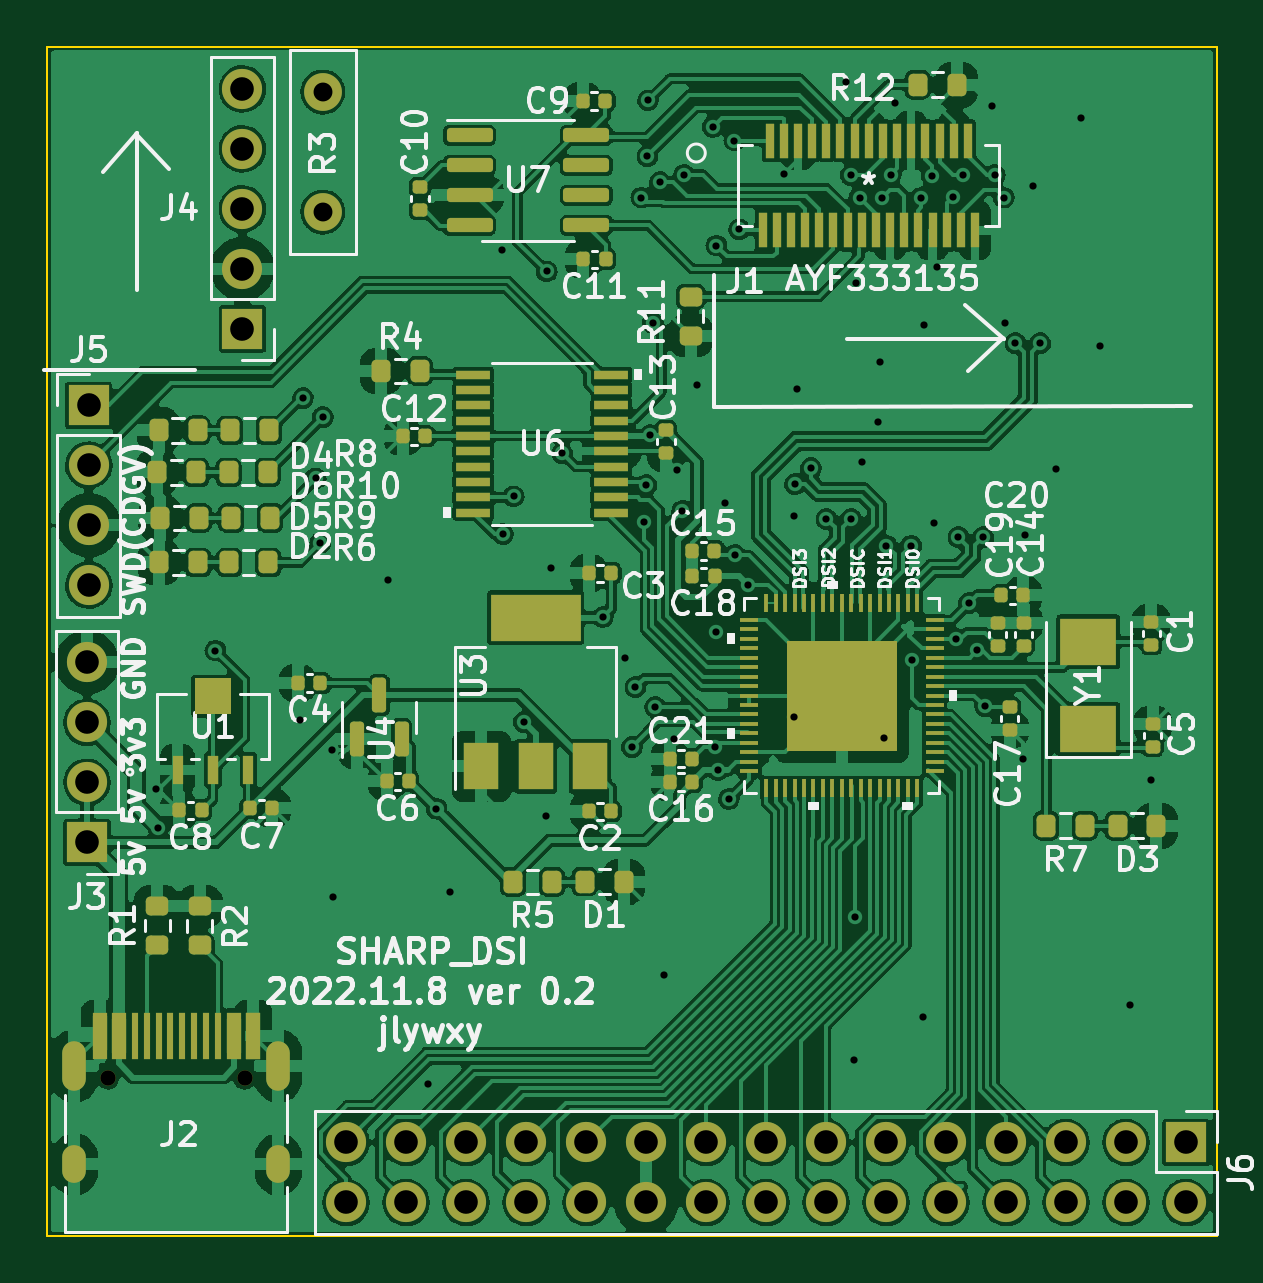
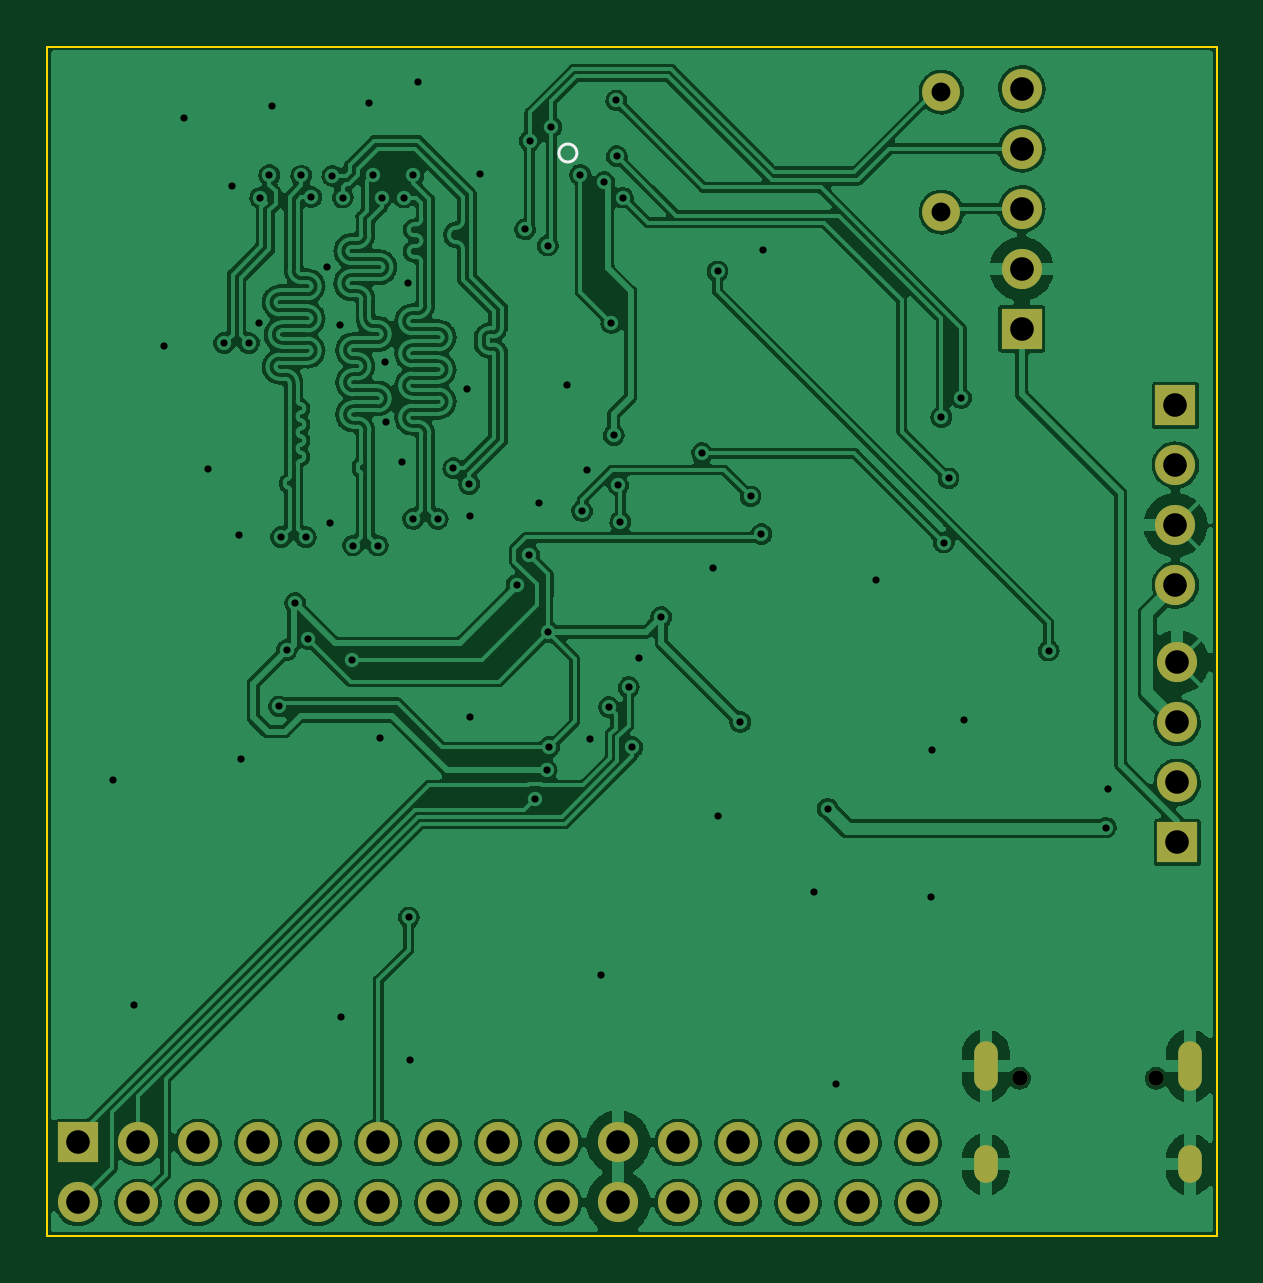
Circuit board: 11 layer files. Board 49.5 x 50.3 mm.
- bottom_copper: sharp_dsi-B_Cu.gbl (277825 bytes)
- bottom_mask: sharp_dsi-B_Mask.gbs (1972 bytes)
- paste: sharp_dsi-B_Paste.gbp (500 bytes)
- bottom_silk: sharp_dsi-B_Silkscreen.gbo (2074 bytes)
- outline: sharp_dsi-Edge_Cuts.gm1 (732 bytes)
- top_copper: sharp_dsi-F_Cu.gtl (405117 bytes)
- top_mask: sharp_dsi-F_Mask.gts (10050 bytes)
- paste: sharp_dsi-F_Paste.gtp (10929 bytes)
- top_silk: sharp_dsi-F_Silkscreen.gto (78291 bytes)
- drill: sharp_dsi-NPTH.drl (390 bytes)
- drill: sharp_dsi-PTH.drl (3209 bytes)

=== bottom_copper: sharp_dsi-B_Cu.gbl (277825 bytes, source omitted) ===
=== bottom_mask: sharp_dsi-B_Mask.gbs ===
G04 #@! TF.GenerationSoftware,KiCad,Pcbnew,(6.0.7-1)-1*
G04 #@! TF.CreationDate,2022-11-08T18:33:53+08:00*
G04 #@! TF.ProjectId,sharp_dsi,73686172-705f-4647-9369-2e6b69636164,rev?*
G04 #@! TF.SameCoordinates,Original*
G04 #@! TF.FileFunction,Soldermask,Bot*
G04 #@! TF.FilePolarity,Negative*
%FSLAX46Y46*%
G04 Gerber Fmt 4.6, Leading zero omitted, Abs format (unit mm)*
G04 Created by KiCad (PCBNEW (6.0.7-1)-1) date 2022-11-08 18:33:53*
%MOMM*%
%LPD*%
G01*
G04 APERTURE LIST*
%ADD10R,1.700000X1.700000*%
%ADD11O,1.700000X1.700000*%
%ADD12C,0.650000*%
%ADD13O,1.000000X1.600000*%
%ADD14O,1.000000X2.100000*%
%ADD15C,1.600000*%
G04 APERTURE END LIST*
D10*
X94767400Y-61183600D03*
D11*
X94767400Y-58643600D03*
X94767400Y-56103600D03*
X94767400Y-53563600D03*
X94767400Y-51023600D03*
D10*
X134716600Y-95626000D03*
D11*
X134716600Y-98166000D03*
X132176600Y-95626000D03*
X132176600Y-98166000D03*
X129636600Y-95626000D03*
X129636600Y-98166000D03*
X127096600Y-95626000D03*
X127096600Y-98166000D03*
X124556600Y-95626000D03*
X124556600Y-98166000D03*
X122016600Y-95626000D03*
X122016600Y-98166000D03*
X119476600Y-95626000D03*
X119476600Y-98166000D03*
X116936600Y-95626000D03*
X116936600Y-98166000D03*
X114396600Y-95626000D03*
X114396600Y-98166000D03*
X111856600Y-95626000D03*
X111856600Y-98166000D03*
X109316600Y-95626000D03*
X109316600Y-98166000D03*
X106776600Y-95626000D03*
X106776600Y-98166000D03*
X104236600Y-95626000D03*
X104236600Y-98166000D03*
X101696600Y-95626000D03*
X101696600Y-98166000D03*
X99156600Y-95626000D03*
X99156600Y-98166000D03*
D12*
X94863400Y-92906900D03*
X89083400Y-92906900D03*
D13*
X96293400Y-96556900D03*
D14*
X96293400Y-92376900D03*
X87653400Y-92376900D03*
D13*
X87653400Y-96556900D03*
D10*
X88188800Y-82921000D03*
D11*
X88188800Y-80381000D03*
X88188800Y-77841000D03*
X88188800Y-75301000D03*
D10*
X88265000Y-64414400D03*
D11*
X88265000Y-66954400D03*
X88265000Y-69494400D03*
X88265000Y-72034400D03*
D15*
X98171000Y-51160600D03*
X98171000Y-56240600D03*
M02*

=== paste: sharp_dsi-B_Paste.gbp ===
G04 #@! TF.GenerationSoftware,KiCad,Pcbnew,(6.0.7-1)-1*
G04 #@! TF.CreationDate,2022-11-08T18:33:53+08:00*
G04 #@! TF.ProjectId,sharp_dsi,73686172-705f-4647-9369-2e6b69636164,rev?*
G04 #@! TF.SameCoordinates,Original*
G04 #@! TF.FileFunction,Paste,Bot*
G04 #@! TF.FilePolarity,Positive*
%FSLAX46Y46*%
G04 Gerber Fmt 4.6, Leading zero omitted, Abs format (unit mm)*
G04 Created by KiCad (PCBNEW (6.0.7-1)-1) date 2022-11-08 18:33:53*
%MOMM*%
%LPD*%
G01*
G04 APERTURE LIST*
G04 APERTURE END LIST*
M02*

=== bottom_silk: sharp_dsi-B_Silkscreen.gbo ===
G04 #@! TF.GenerationSoftware,KiCad,Pcbnew,(6.0.7-1)-1*
G04 #@! TF.CreationDate,2022-11-08T18:33:53+08:00*
G04 #@! TF.ProjectId,sharp_dsi,73686172-705f-4647-9369-2e6b69636164,rev?*
G04 #@! TF.SameCoordinates,Original*
G04 #@! TF.FileFunction,Legend,Bot*
G04 #@! TF.FilePolarity,Positive*
%FSLAX46Y46*%
G04 Gerber Fmt 4.6, Leading zero omitted, Abs format (unit mm)*
G04 Created by KiCad (PCBNEW (6.0.7-1)-1) date 2022-11-08 18:33:53*
%MOMM*%
%LPD*%
G01*
G04 APERTURE LIST*
%ADD10C,0.120000*%
%ADD11R,1.700000X1.700000*%
%ADD12O,1.700000X1.700000*%
%ADD13C,0.650000*%
%ADD14O,1.000000X1.600000*%
%ADD15O,1.000000X2.100000*%
%ADD16C,1.600000*%
G04 APERTURE END LIST*
D10*
X114363500Y-53738000D02*
G75*
G03*
X114363500Y-53738000I-381000J0D01*
G01*
%LPC*%
D11*
X94767400Y-61183600D03*
D12*
X94767400Y-58643600D03*
X94767400Y-56103600D03*
X94767400Y-53563600D03*
X94767400Y-51023600D03*
D11*
X134716600Y-95626000D03*
D12*
X134716600Y-98166000D03*
X132176600Y-95626000D03*
X132176600Y-98166000D03*
X129636600Y-95626000D03*
X129636600Y-98166000D03*
X127096600Y-95626000D03*
X127096600Y-98166000D03*
X124556600Y-95626000D03*
X124556600Y-98166000D03*
X122016600Y-95626000D03*
X122016600Y-98166000D03*
X119476600Y-95626000D03*
X119476600Y-98166000D03*
X116936600Y-95626000D03*
X116936600Y-98166000D03*
X114396600Y-95626000D03*
X114396600Y-98166000D03*
X111856600Y-95626000D03*
X111856600Y-98166000D03*
X109316600Y-95626000D03*
X109316600Y-98166000D03*
X106776600Y-95626000D03*
X106776600Y-98166000D03*
X104236600Y-95626000D03*
X104236600Y-98166000D03*
X101696600Y-95626000D03*
X101696600Y-98166000D03*
X99156600Y-95626000D03*
X99156600Y-98166000D03*
D13*
X94863400Y-92906900D03*
X89083400Y-92906900D03*
D14*
X96293400Y-96556900D03*
D15*
X96293400Y-92376900D03*
X87653400Y-92376900D03*
D14*
X87653400Y-96556900D03*
D11*
X88188800Y-82921000D03*
D12*
X88188800Y-80381000D03*
X88188800Y-77841000D03*
X88188800Y-75301000D03*
D11*
X88265000Y-64414400D03*
D12*
X88265000Y-66954400D03*
X88265000Y-69494400D03*
X88265000Y-72034400D03*
D16*
X98171000Y-51160600D03*
X98171000Y-56240600D03*
M02*

=== outline: sharp_dsi-Edge_Cuts.gm1 ===
G04 #@! TF.GenerationSoftware,KiCad,Pcbnew,(6.0.7-1)-1*
G04 #@! TF.CreationDate,2022-11-08T18:33:53+08:00*
G04 #@! TF.ProjectId,sharp_dsi,73686172-705f-4647-9369-2e6b69636164,rev?*
G04 #@! TF.SameCoordinates,Original*
G04 #@! TF.FileFunction,Profile,NP*
%FSLAX46Y46*%
G04 Gerber Fmt 4.6, Leading zero omitted, Abs format (unit mm)*
G04 Created by KiCad (PCBNEW (6.0.7-1)-1) date 2022-11-08 18:33:53*
%MOMM*%
%LPD*%
G01*
G04 APERTURE LIST*
G04 #@! TA.AperFunction,Profile*
%ADD10C,0.100000*%
G04 #@! TD*
G04 APERTURE END LIST*
D10*
X86512400Y-49244250D02*
X136017000Y-49244250D01*
X136017000Y-49244250D02*
X136017000Y-99574350D01*
X136017000Y-99574350D02*
X86512400Y-99574350D01*
X86512400Y-99574350D02*
X86512400Y-49244250D01*
M02*

=== top_copper: sharp_dsi-F_Cu.gtl (405117 bytes, source omitted) ===
=== top_mask: sharp_dsi-F_Mask.gts (10050 bytes, source omitted) ===
=== paste: sharp_dsi-F_Paste.gtp (10929 bytes, source omitted) ===
=== top_silk: sharp_dsi-F_Silkscreen.gto (78291 bytes, source omitted) ===
=== drill: sharp_dsi-NPTH.drl ===
M48
; DRILL file {KiCad (6.0.7-1)-1} date 2022 November 08, Tuesday 18:33:44
; FORMAT={-:-/ absolute / metric / decimal}
; #@! TF.CreationDate,2022-11-08T18:33:44+08:00
; #@! TF.GenerationSoftware,Kicad,Pcbnew,(6.0.7-1)-1
; #@! TF.FileFunction,NonPlated,1,2,NPTH
FMAT,2
METRIC
; #@! TA.AperFunction,NonPlated,NPTH,ComponentDrill
T1C0.650
%
G90
G05
T1
X89.083Y-92.907
X94.863Y-92.907
T0
M30

=== drill: sharp_dsi-PTH.drl ===
M48
; DRILL file {KiCad (6.0.7-1)-1} date 2022 November 08, Tuesday 18:33:44
; FORMAT={-:-/ absolute / metric / decimal}
; #@! TF.CreationDate,2022-11-08T18:33:44+08:00
; #@! TF.GenerationSoftware,Kicad,Pcbnew,(6.0.7-1)-1
; #@! TF.FileFunction,Plated,1,2,PTH
FMAT,2
METRIC
; #@! TA.AperFunction,Plated,PTH,ViaDrill
T1C0.305
; #@! TA.AperFunction,Plated,PTH,ComponentDrill
T2C0.600
; #@! TA.AperFunction,Plated,PTH,ComponentDrill
T3C0.800
; #@! TA.AperFunction,Plated,PTH,ComponentDrill
T4C1.000
%
G90
G05
T1
X91.11Y-80.645
X91.211Y-82.293
X93.624Y-74.803
X97.206Y-77.749
X97.333Y-64.11
X97.866Y-67.513
X98.069Y-70.231
X98.171Y-64.922
X98.552Y-78.994
X98.603Y-85.217
X100.94Y-71.806
X102.616Y-93.142
X102.984Y-81.496
X103.556Y-85.014
X105.74Y-57.861
X105.791Y-69.875
X106.248Y-68.275
X106.68Y-77.826
X107.62Y-81.788
X107.645Y-58.75
X107.848Y-71.323
X108.306Y-66.446
X110.033Y-73.381
X110.973Y-75.133
X111.259Y-78.892
X111.404Y-76.352
X111.658Y-55.626
X111.76Y-69.342
X111.862Y-67.793
X111.912Y-53.873
X111.938Y-51.511
X112.039Y-65.684
X112.141Y-60.935
X112.243Y-77.191
X112.446Y-54.966
X112.598Y-88.519
X113.03Y-78.562
X113.157Y-67.158
X113.386Y-68.885
X113.462Y-54.661
X114.021Y-63.551
X114.681Y-52.629
X114.783Y-78.892
X114.833Y-57.658
X114.833Y-74.016
X114.884Y-79.864
X115.189Y-68.555
X115.367Y-81.077
X115.595Y-53.213
X115.621Y-70.764
X115.799Y-56.972
X116.155Y-72.019
X117.704Y-54.61
X118.11Y-77.622
X118.135Y-69.088
X118.161Y-67.755
X118.262Y-63.729
X118.834Y-67.081
X119.49Y-69.226
X120.32Y-50.749
X120.523Y-54.674
X120.54Y-69.226
X120.675Y-92.126
X120.714Y-86.097
X120.752Y-59.233
X120.904Y-55.626
X121.006Y-66.802
X121.689Y-65.131
X121.739Y-62.586
X121.856Y-55.626
X121.92Y-78.511
X122.03Y-70.358
X122.219Y-54.655
X122.403Y-51.613
X123.08Y-70.358
X123.114Y-75.209
X123.508Y-55.626
X123.571Y-90.297
X123.622Y-61.011
X123.952Y-54.707
X124.054Y-69.418
X124.181Y-58.572
X124.841Y-55.593
X124.993Y-74.308
X125.078Y-70.007
X125.269Y-54.69
X125.527Y-72.796
X125.882Y-74.778
X126.128Y-70.007
X126.213Y-77.165
X126.517Y-51.765
X126.619Y-54.674
X127.0Y-55.626
X127.062Y-60.944
X127.491Y-61.794
X127.813Y-79.375
X127.914Y-69.926
X128.219Y-55.118
X128.541Y-61.794
X129.21Y-67.107
X130.251Y-52.273
X131.064Y-61.925
X132.334Y-89.789
X133.248Y-80.264
T3
X98.171Y-51.161
X98.171Y-56.241
T4
X88.189Y-75.301
X88.189Y-77.841
X88.189Y-80.381
X88.189Y-82.921
X88.265Y-64.414
X88.265Y-66.954
X88.265Y-69.494
X88.265Y-72.034
X94.767Y-51.024
X94.767Y-53.564
X94.767Y-56.104
X94.767Y-58.644
X94.767Y-61.184
X99.157Y-95.626
X99.157Y-98.166
X101.697Y-95.626
X101.697Y-98.166
X104.237Y-95.626
X104.237Y-98.166
X106.777Y-95.626
X106.777Y-98.166
X109.317Y-95.626
X109.317Y-98.166
X111.857Y-95.626
X111.857Y-98.166
X114.397Y-95.626
X114.397Y-98.166
X116.937Y-95.626
X116.937Y-98.166
X119.477Y-95.626
X119.477Y-98.166
X122.017Y-95.626
X122.017Y-98.166
X124.557Y-95.626
X124.557Y-98.166
X127.097Y-95.626
X127.097Y-98.166
X129.637Y-95.626
X129.637Y-98.166
X132.177Y-95.626
X132.177Y-98.166
X134.717Y-95.626
X134.717Y-98.166
T2
G00X87.653Y-91.827
M15
G01X87.653Y-92.927
M16
G05
G00X87.653Y-96.257
M15
G01X87.653Y-96.857
M16
G05
G00X96.293Y-91.827
M15
G01X96.293Y-92.927
M16
G05
G00X96.293Y-96.257
M15
G01X96.293Y-96.857
M16
G05
T0
M30

